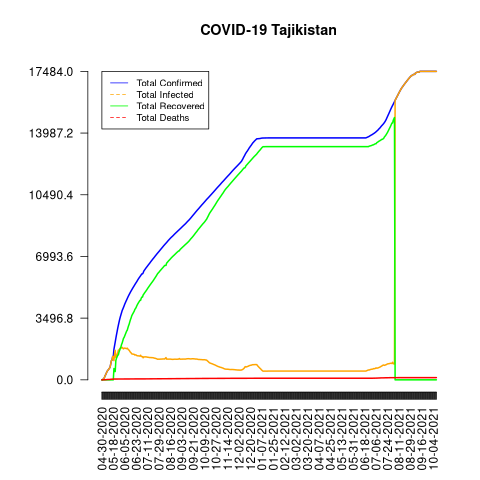

The file beside this chart, header and first rows:
date, total_confirmed, total_deaths, total_recovered, total_infected, mortality_rate, recovery_rate, daily_growth_rate
04-30-2020, 0, 0, 0, 0, 0, 0, 1
05-01-2020, 15, 0, 0, 15, 0, 0, 1
05-02-2020, 32, 0, 0, 32, 0, 0, 2.133
05-03-2020, 76, 2, 0, 76, 2.63, 0, 2.375
05-04-2020, 128, 4, 0, 128, 3.13, 0, 1.684
05-05-2020, 230, 7, 0, 230, 3.04, 0, 1.797
05-06-2020, 293, 7, 0, 293, 2.39, 0, 1.274
05-07-2020, 379, 9, 0, 379, 2.37, 0, 1.294
05-08-2020, 461, 16, 0, 461, 3.47, 0, 1.216
05-09-2020, 522, 18, 0, 522, 3.45, 0, 1.132
05-10-2020, 561, 19, 0, 561, 3.39, 0, 1.075
05-11-2020, 612, 20, 0, 612, 3.27, 0, 1.091
05-12-2020, 661, 21, 0, 661, 3.18, 0, 1.08
05-13-2020, 729, 23, 0, 729, 3.16, 0, 1.103
05-14-2020, 907, 32, 0, 907, 3.53, 0, 1.244
05-15-2020, 1085, 36, 0, 1085, 3.32, 0, 1.196
05-16-2020, 1118, 36, 0, 1118, 3.22, 0, 1.03
05-17-2020, 1322, 39, 0, 1322, 2.95, 0, 1.182
05-18-2020, 1322, 39, 0, 1322, 2.95, 0, 1.0
05-19-2020, 1729, 44, 641, 1088, 2.54, 37.07, 1.308
05-20-2020, 1936, 44, 470, 1466, 2.27, 24.28, 1.12
05-21-2020, 2140, 44, 470, 1670, 2.06, 21.96, 1.105
05-22-2020, 2350, 44, 1089, 1261, 1.87, 46.34, 1.098
05-23-2020, 2551, 44, 1223, 1328, 1.72, 47.94, 1.086
05-24-2020, 2738, 44, 1301, 1437, 1.61, 47.52, 1.073
05-25-2020, 2929, 46, 1395, 1534, 1.57, 47.63, 1.07
05-26-2020, 3100, 46, 1417, 1683, 1.48, 45.71, 1.058
05-27-2020, 3266, 47, 1575, 1691, 1.44, 48.22, 1.054
05-28-2020, 3424, 47, 1674, 1750, 1.37, 48.89, 1.048
05-29-2020, 3563, 47, 1769, 1794, 1.32, 49.65, 1.041
05-30-2020, 3686, 47, 1865, 1821, 1.28, 50.6, 1.035
05-31-2020, 3807, 47, 2004, 1803, 1.23, 52.64, 1.033
06-01-2020, 3930, 47, 2089, 1841, 1.2, 53.16, 1.032
06-02-2020, 4013, 47, 2217, 1796, 1.17, 55.25, 1.021
06-03-2020, 4100, 47, 2347, 1753, 1.15, 57.24, 1.022
06-04-2020, 4191, 48, 2401, 1790, 1.15, 57.29, 1.022
06-05-2020, 4289, 48, 2491, 1798, 1.12, 58.08, 1.023
06-06-2020, 4370, 48, 2583, 1787, 1.1, 59.11, 1.019
06-07-2020, 4453, 48, 2673, 1780, 1.08, 60.03, 1.019
06-08-2020, 4529, 48, 2763, 1766, 1.06, 61.01, 1.017
06-09-2020, 4609, 48, 2815, 1794, 1.04, 61.08, 1.018
06-10-2020, 4690, 48, 2947, 1743, 1.02, 62.84, 1.018
06-11-2020, 4763, 48, 3062, 1701, 1.01, 64.29, 1.016
06-12-2020, 4834, 49, 3158, 1676, 1.01, 65.33, 1.015
06-13-2020, 4902, 49, 3288, 1614, 1.0, 67.07, 1.014
06-14-2020, 4971, 50, 3409, 1562, 1.01, 68.58, 1.014
06-15-2020, 5035, 50, 3503, 1532, 0.99, 69.57, 1.013
06-16-2020, 5097, 50, 3624, 1473, 0.98, 71.1, 1.012
06-17-2020, 5160, 50, 3700, 1460, 0.97, 71.71, 1.012
06-18-2020, 5221, 51, 3762, 1459, 0.98, 72.06, 1.012
06-19-2020, 5279, 51, 3830, 1449, 0.97, 72.55, 1.011
06-20-2020, 5338, 51, 3894, 1444, 0.96, 72.95, 1.011
06-21-2020, 5399, 52, 3995, 1404, 0.96, 74.0, 1.011
06-22-2020, 5457, 52, 4039, 1418, 0.95, 74.02, 1.011
06-23-2020, 5513, 52, 4109, 1404, 0.94, 74.53, 1.01
06-24-2020, 5567, 52, 4194, 1373, 0.93, 75.34, 1.01
06-25-2020, 5630, 52, 4267, 1363, 0.92, 75.79, 1.011
06-26-2020, 5691, 52, 4331, 1360, 0.91, 76.1, 1.011
06-27-2020, 5747, 52, 4391, 1356, 0.9, 76.41, 1.01
06-28-2020, 5799, 52, 4448, 1351, 0.9, 76.7, 1.009
... 468 more rows
